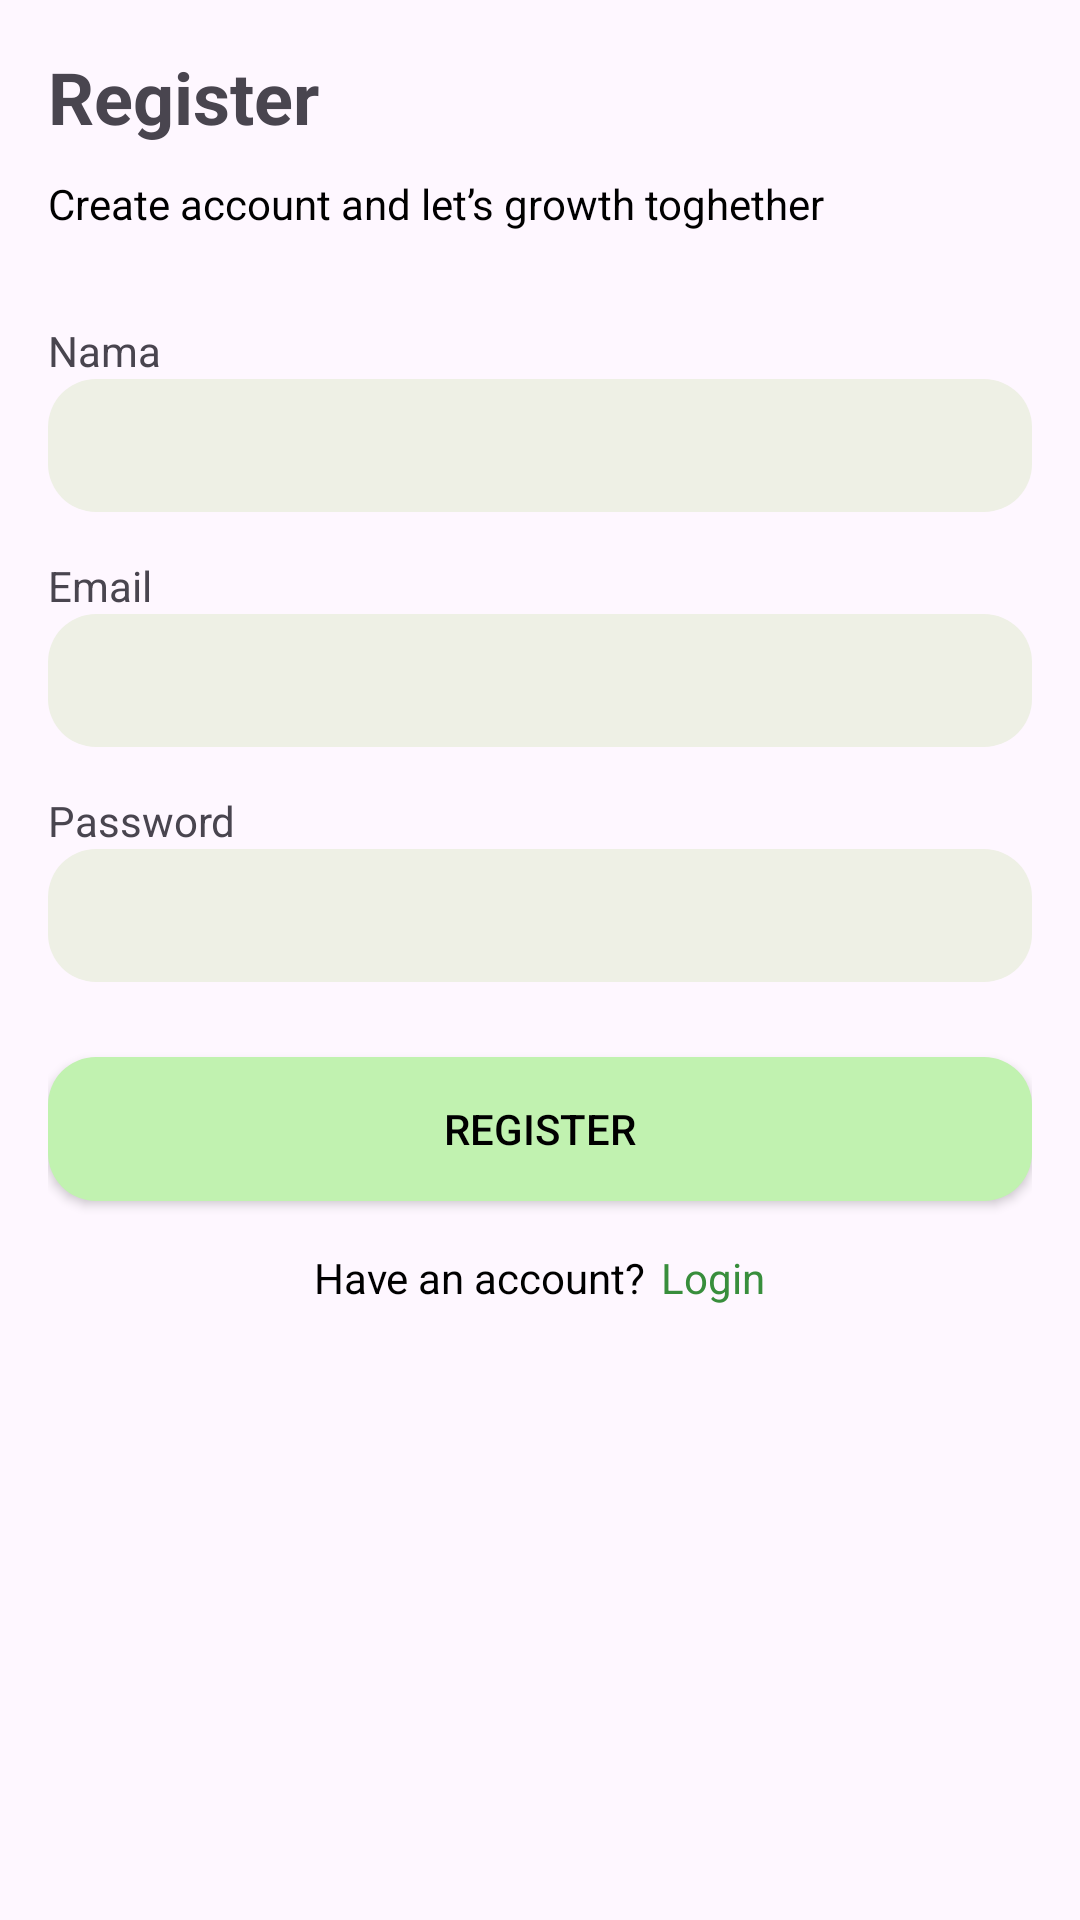

Android layout source for this screen:
<!-- AndroidManifest.xml: application theme Theme.InventoryApp -->
<!-- res/layout/activity_register.xml -->
<?xml version="1.0" encoding="utf-8"?>
<androidx.constraintlayout.widget.ConstraintLayout xmlns:android="http://schemas.android.com/apk/res/android"
    xmlns:app="http://schemas.android.com/apk/res-auto"
    xmlns:tools="http://schemas.android.com/tools"
    android:layout_width="match_parent"
    android:layout_height="match_parent"
    tools:context=".RegisterActivity">

    <LinearLayout
        android:layout_width="match_parent"
        android:layout_height="match_parent"
        android:orientation="vertical"
        android:padding="16dp">

        <TextView
            android:layout_width="wrap_content"
            android:layout_height="wrap_content"
            android:text="Register"
            android:textSize="24sp"
            android:textStyle="bold"/>

        <TextView
            android:layout_width="wrap_content"
            android:layout_height="wrap_content"
            android:text="Create account and let’s growth toghether"
            android:textColor="@color/black"
            android:layout_marginTop="10dp"/>

        <TextView
            android:layout_width="wrap_content"
            android:layout_height="wrap_content"
            android:text="Nama"
            android:layout_marginTop="30dp"/>

        <EditText
            android:id="@+id/etNama"
            android:layout_width="match_parent"
            android:layout_height="wrap_content"
            android:background="@drawable/bg_abuabu"
            android:inputType="textEmailAddress"
            android:padding="10dp"/>

        <TextView
            android:layout_width="wrap_content"
            android:layout_height="wrap_content"
            android:text="Email"
            android:layout_marginTop="15dp"/>

        <EditText
            android:id="@+id/etEmail"
            android:layout_width="match_parent"
            android:layout_height="wrap_content"
            android:background="@drawable/bg_abuabu"
            android:inputType="textEmailAddress"
            android:padding="10dp"/>

        <TextView
            android:layout_width="wrap_content"
            android:layout_height="wrap_content"
            android:text="Password"
            android:layout_marginTop="15dp"/>

        <EditText
            android:id="@+id/etPassword"
            android:layout_width="match_parent"
            android:layout_height="wrap_content"
            android:background="@drawable/bg_abuabu"
            android:inputType="textPassword"
            android:padding="10dp"/>

        <Button
            android:id="@+id/btnRegister"
            android:layout_width="match_parent"
            android:layout_height="wrap_content"
            android:text="Register"
            android:layout_marginTop="25dp"
            android:textColor="@color/black"
            android:background="@drawable/bg_rounded_hijau_pudar"/>

        <LinearLayout
            android:layout_width="wrap_content"
            android:layout_height="wrap_content"
            android:orientation="horizontal"
            android:layout_marginTop="16dp"
            android:layout_gravity="center_horizontal">

            <TextView
                android:layout_width="wrap_content"
                android:layout_height="wrap_content"
                android:text="Have an account?"
                android:textColor="@color/black" />

            <TextView
                android:id="@+id/tvLogin"
                android:layout_width="wrap_content"
                android:layout_height="wrap_content"
                android:text="Login"
                android:textColor="@color/hijau_tua"
                android:layout_marginStart="5dp"/>
        </LinearLayout>


    </LinearLayout>


</androidx.constraintlayout.widget.ConstraintLayout>
<!-- resources referenced by this layout -->
<resources>
  <color name="black">#FF000000</color>
  <color name="hijau_tua">#388E3C</color>
  <!-- drawable bg_abuabu (drawable) -->
  <?xml version="1.0" encoding="utf-8"?>
  <shape xmlns:android="http://schemas.android.com/apk/res/android">
      <solid android:color="#EEF0E5" /> <corners android:topLeftRadius="16dp"
      android:topRightRadius="16dp"
      android:bottomRightRadius="16dp"
      android:bottomLeftRadius="16dp" /> </shape>
  <!-- drawable bg_rounded_hijau_pudar (drawable) -->
  <?xml version="1.0" encoding="utf-8"?>
  <shape xmlns:android="http://schemas.android.com/apk/res/android">
      <solid android:color="@color/green_white" /> <corners android:topLeftRadius="16dp"
      android:topRightRadius="16dp"
      android:bottomRightRadius="16dp"
      android:bottomLeftRadius="16dp" /> </shape>
  <style name="Theme.InventoryApp" parent="Base.Theme.InventoryApp" />
  <color name="green_white">#C1F2B0</color>
  <style name="Base.Theme.InventoryApp" parent="Theme.Material3.Light.NoActionBar">
          
          
          <item name="colorPrimary">@color/green_white</item>
      </style>
</resources>
